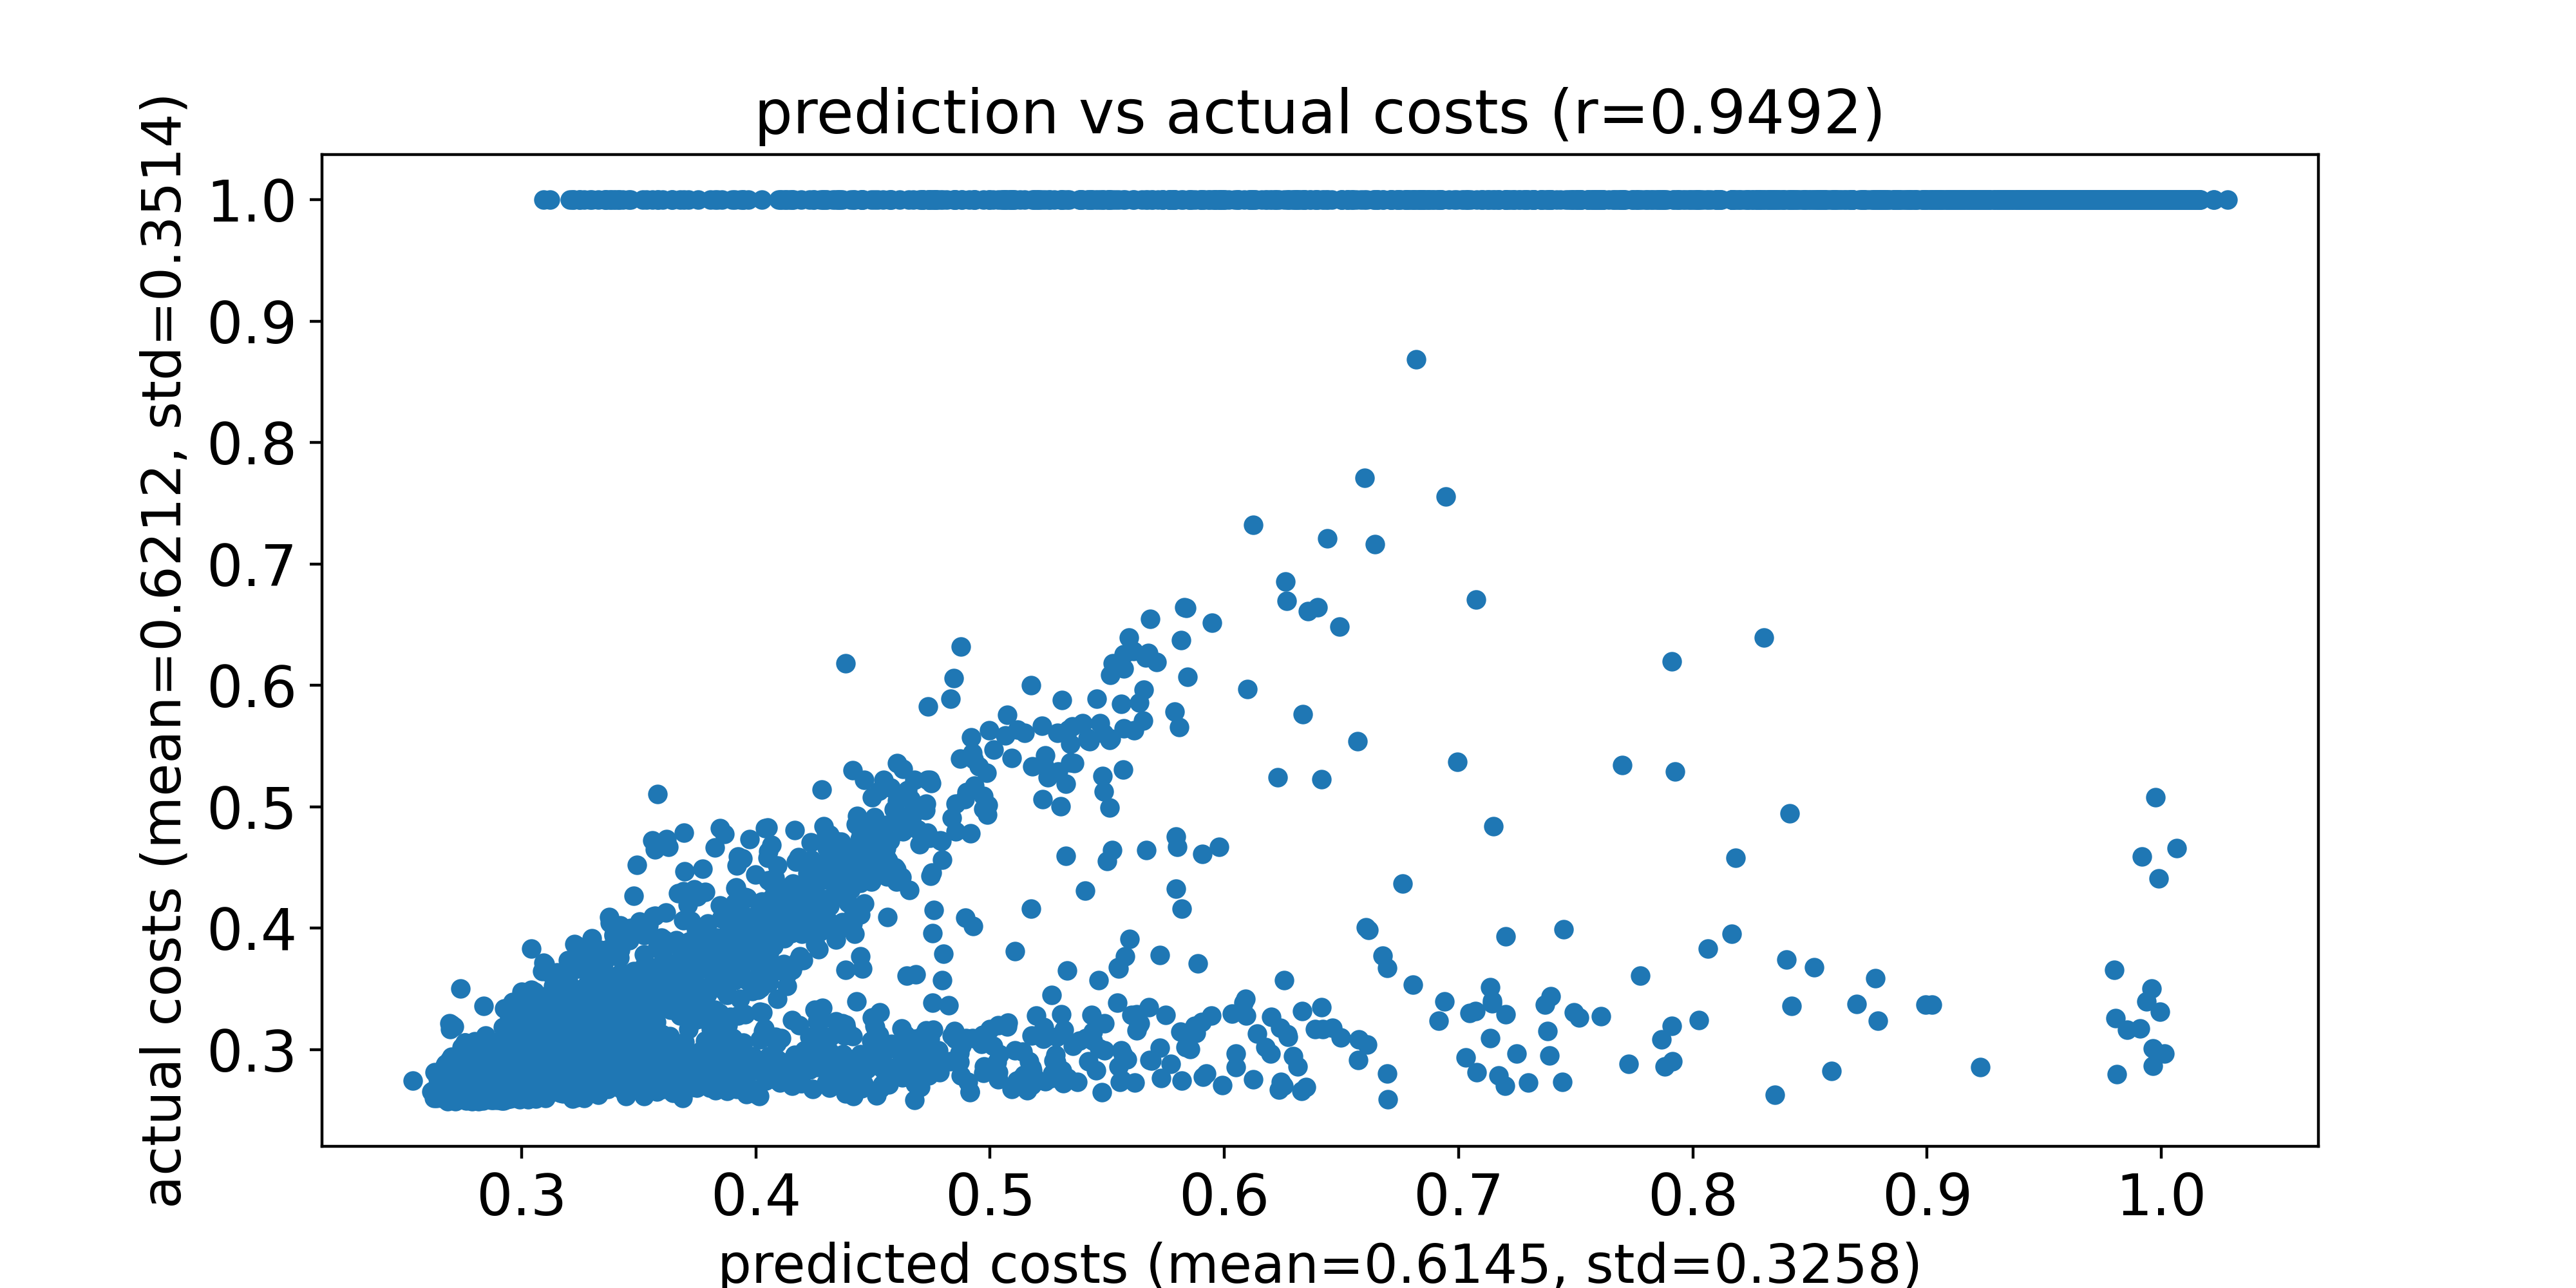

Values plotted in this chart, from the file beside it:
predicted costs, actual costs
0.2735, 0.2744
0.2745, 0.2662
0.2767, 0.2752
0.2785, 0.2725
0.2825, 0.2806
0.2754, 0.2776
0.2845, 0.2796
0.2781, 0.2812
0.2768, 0.2777
0.2823, 0.2678
0.2821, 0.2794
0.2692, 0.2789
0.274, 0.2724
0.2741, 0.2732
0.2787, 0.2791
0.2755, 0.2778
0.2737, 0.28
0.274, 0.2769
0.2724, 0.2773
0.2718, 0.2828
0.2806, 0.2767
0.27, 0.2769
0.2793, 0.2752
0.284, 0.2785
0.2769, 0.2746
0.2789, 0.2809
0.2654, 0.2768
0.2819, 0.2832
0.266, 0.2785
0.2982, 0.2765
0.2833, 0.2757
0.2725, 0.2767
0.2744, 0.2821
0.2776, 0.2738
0.2686, 0.2728
0.281, 0.2775
0.2859, 0.2838
0.2759, 0.274
0.2774, 0.2759
0.2687, 0.2776
0.2871, 0.2776
0.2786, 0.2743
0.2936, 0.2691
0.274, 0.2723
0.2729, 0.282
0.2736, 0.2758
0.2771, 0.2774
0.2906, 0.2815
0.2676, 0.2839
0.2738, 0.2764
0.2909, 0.2742
0.2708, 0.2811
0.2753, 0.2714
0.2656, 0.2815
0.2769, 0.2751
0.2726, 0.2734
0.284, 0.277
0.2761, 0.2744
0.2799, 0.2709
0.2677, 0.2741
... 9,940 more rows
